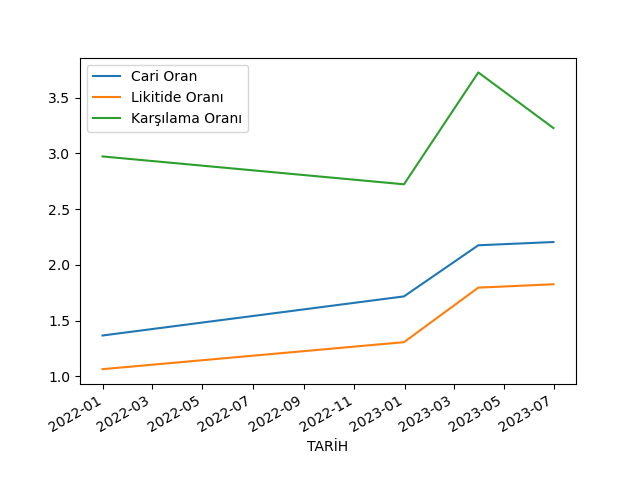

The table this chart was drawn from, first rows:
TARİH, Cari Oran, Likitide Oranı, Karşılama Oranı
2021-12-31, 1.367, 1.065, 2.972
2022-12-31, 1.718, 1.307, 2.723
2023-03-31, 2.176, 1.796, 3.725
2023-06-30, 2.205, 1.826, 3.227
